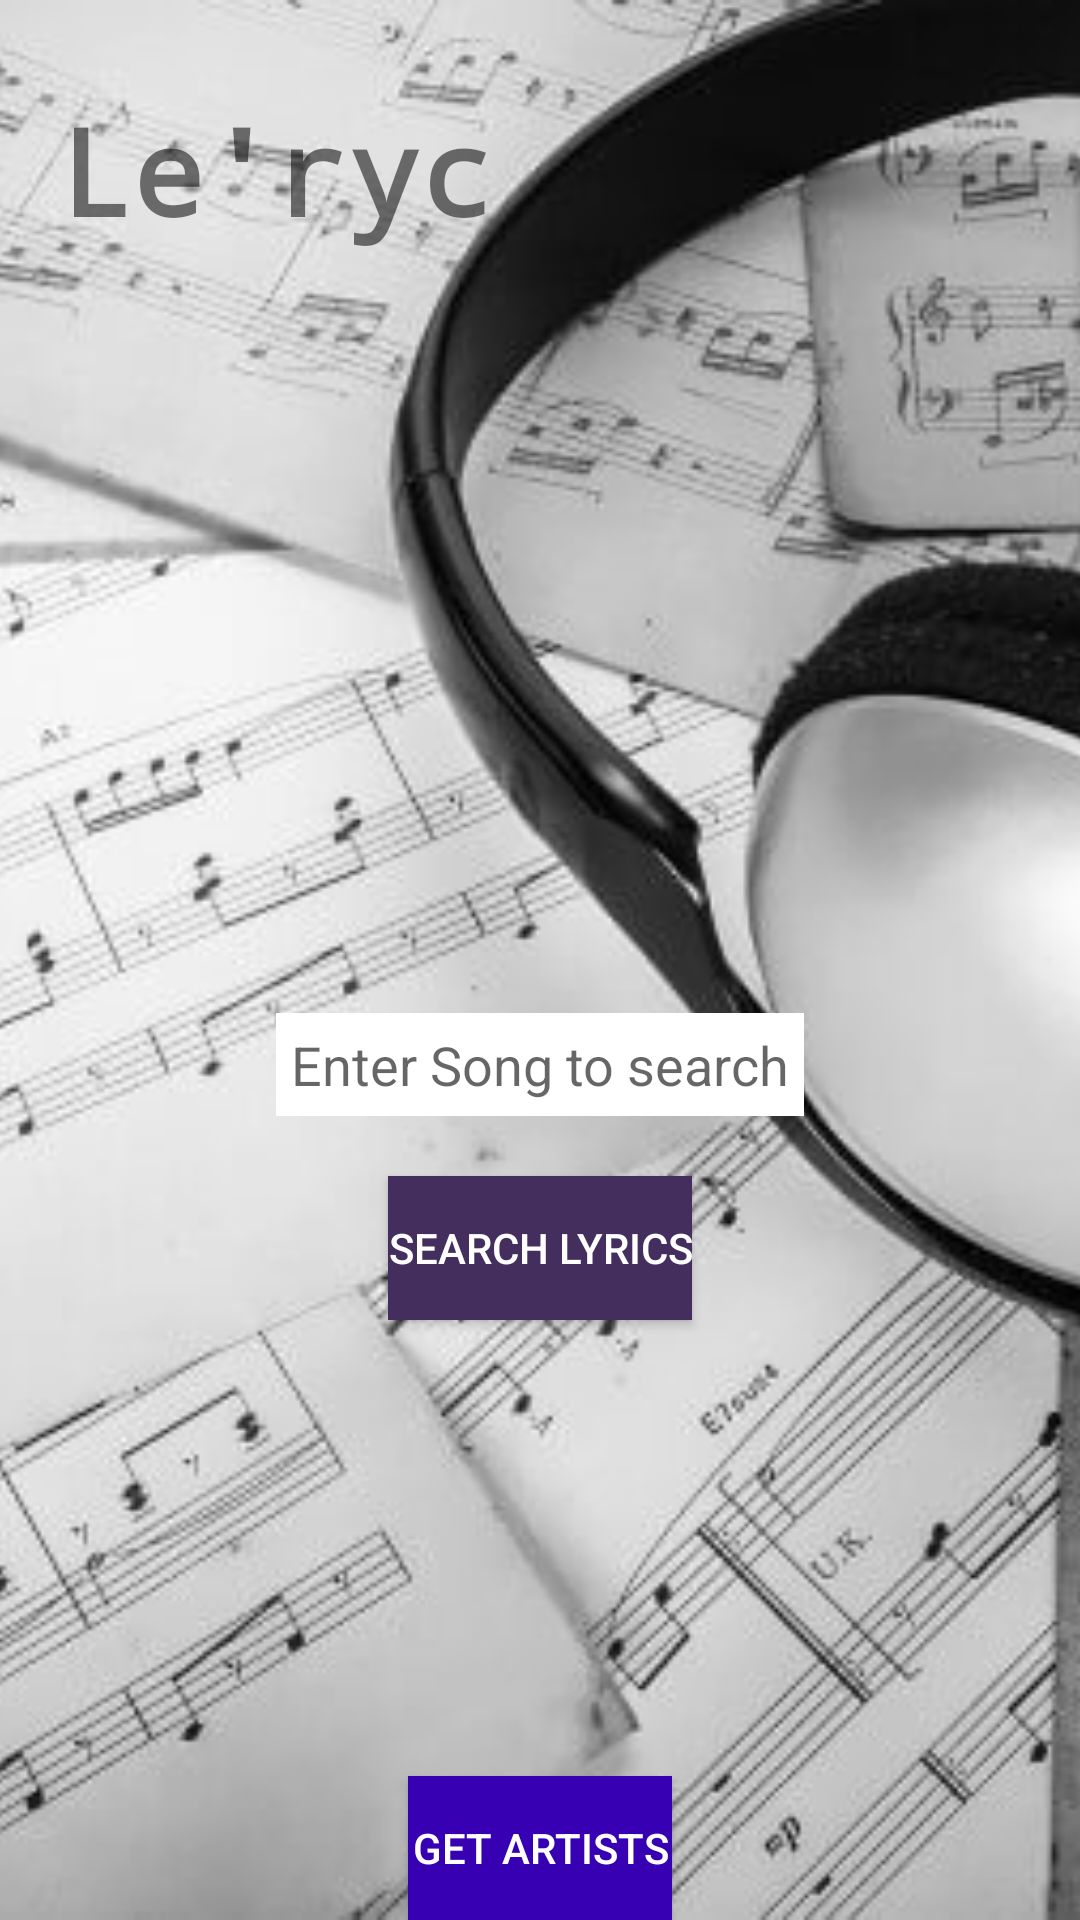

This screen was rendered from an Android layout file. Write that file and the resources it references.
<!-- AndroidManifest.xml: application theme Theme.Lerycs -->
<!-- res/layout/activity_main.xml -->
<?xml version="1.0" encoding="utf-8"?>
<RelativeLayout xmlns:android="http://schemas.android.com/apk/res/android"
    xmlns:app="http://schemas.android.com/apk/res-auto"
    xmlns:tools="http://schemas.android.com/tools"
    android:layout_width="match_parent"
    android:layout_height="match_parent"
    tools:context=".MainActivity">

    <ImageView
        android:id="@+id/imageView"
        android:layout_width="match_parent"
        android:layout_height="match_parent"
        android:scaleType="centerCrop"
        android:src="@drawable/background" />



    <TextView
        android:id="@+id/appNameTextView"
        android:layout_width="400dp"
        android:layout_height="wrap_content"
        android:layout_alignParentTop="true"
        android:layout_marginTop="30dp"
        android:layout_marginLeft="20sp"
        android:fontFamily="monospace"
        android:text="Le'ryc"
        android:textSize="40sp"
        android:textStyle="bold" />
    <EditText
        android:id="@+id/findSongText"
        android:layout_width="wrap_content"
        android:layout_height="wrap_content"
        android:layout_above="@+id/searchLyrics"
        android:layout_marginBottom="20dp"
        android:layout_centerHorizontal="true"
        android:background="@color/colorTextIcons"
        android:hint="Enter Song to search"
        android:padding="5dp" />

    <Button
        android:id="@+id/searchLyrics"
        android:layout_width="wrap_content"
        android:layout_height="wrap_content"
        android:layout_alignParentBottom="true"
        android:layout_centerVertical="true"
        android:layout_centerHorizontal="true"
        android:layout_marginBottom="200dp"
        android:background="@color/my_purple"
        android:text="Search Lyrics"
        android:textColor="@color/colorTextIcons" />

    <Button
        android:id="@+id/getArtists"
        android:layout_width="wrap_content"
        android:layout_height="wrap_content"
        android:layout_alignParentBottom="true"
        android:layout_centerHorizontal="true"
        android:layout_marginTop="40dp"
        android:textColor="@color/colorTextIcons"
        android:background="@color/purple_700"
        android:text="Get Artists" />


</RelativeLayout>
<!-- resources referenced by this layout -->
<resources>
  <color name="colorTextIcons">#FFFFFF</color>
  <color name="my_purple">#432E5E</color>
  <color name="purple_700">#FF3700B3</color>
  <!-- drawable background: jpg bitmap (drawable, 83020 bytes) -->
  <style name="Theme.Lerycs" parent="Theme.MaterialComponents.DayNight.NoActionBar">
          
          <item name="colorPrimary">@color/purple_500</item>
          <item name="colorPrimaryVariant">@color/purple_700</item>
          <item name="colorOnPrimary">@color/white</item>
          
          <item name="colorSecondary">@color/teal_200</item>
          <item name="colorSecondaryVariant">@color/teal_700</item>
          <item name="colorOnSecondary">@color/black</item>
          
          <item name="android:statusBarColor" tools:targetApi="l">?attr/colorPrimaryVariant</item>
          
      </style>
  <color name="purple_500">#FF6200EE</color>
  <color name="white">#FFFFFFFF</color>
  <color name="teal_200">#FF03DAC5</color>
  <color name="teal_700">#FF018786</color>
  <color name="black">#FF000000</color>
</resources>
